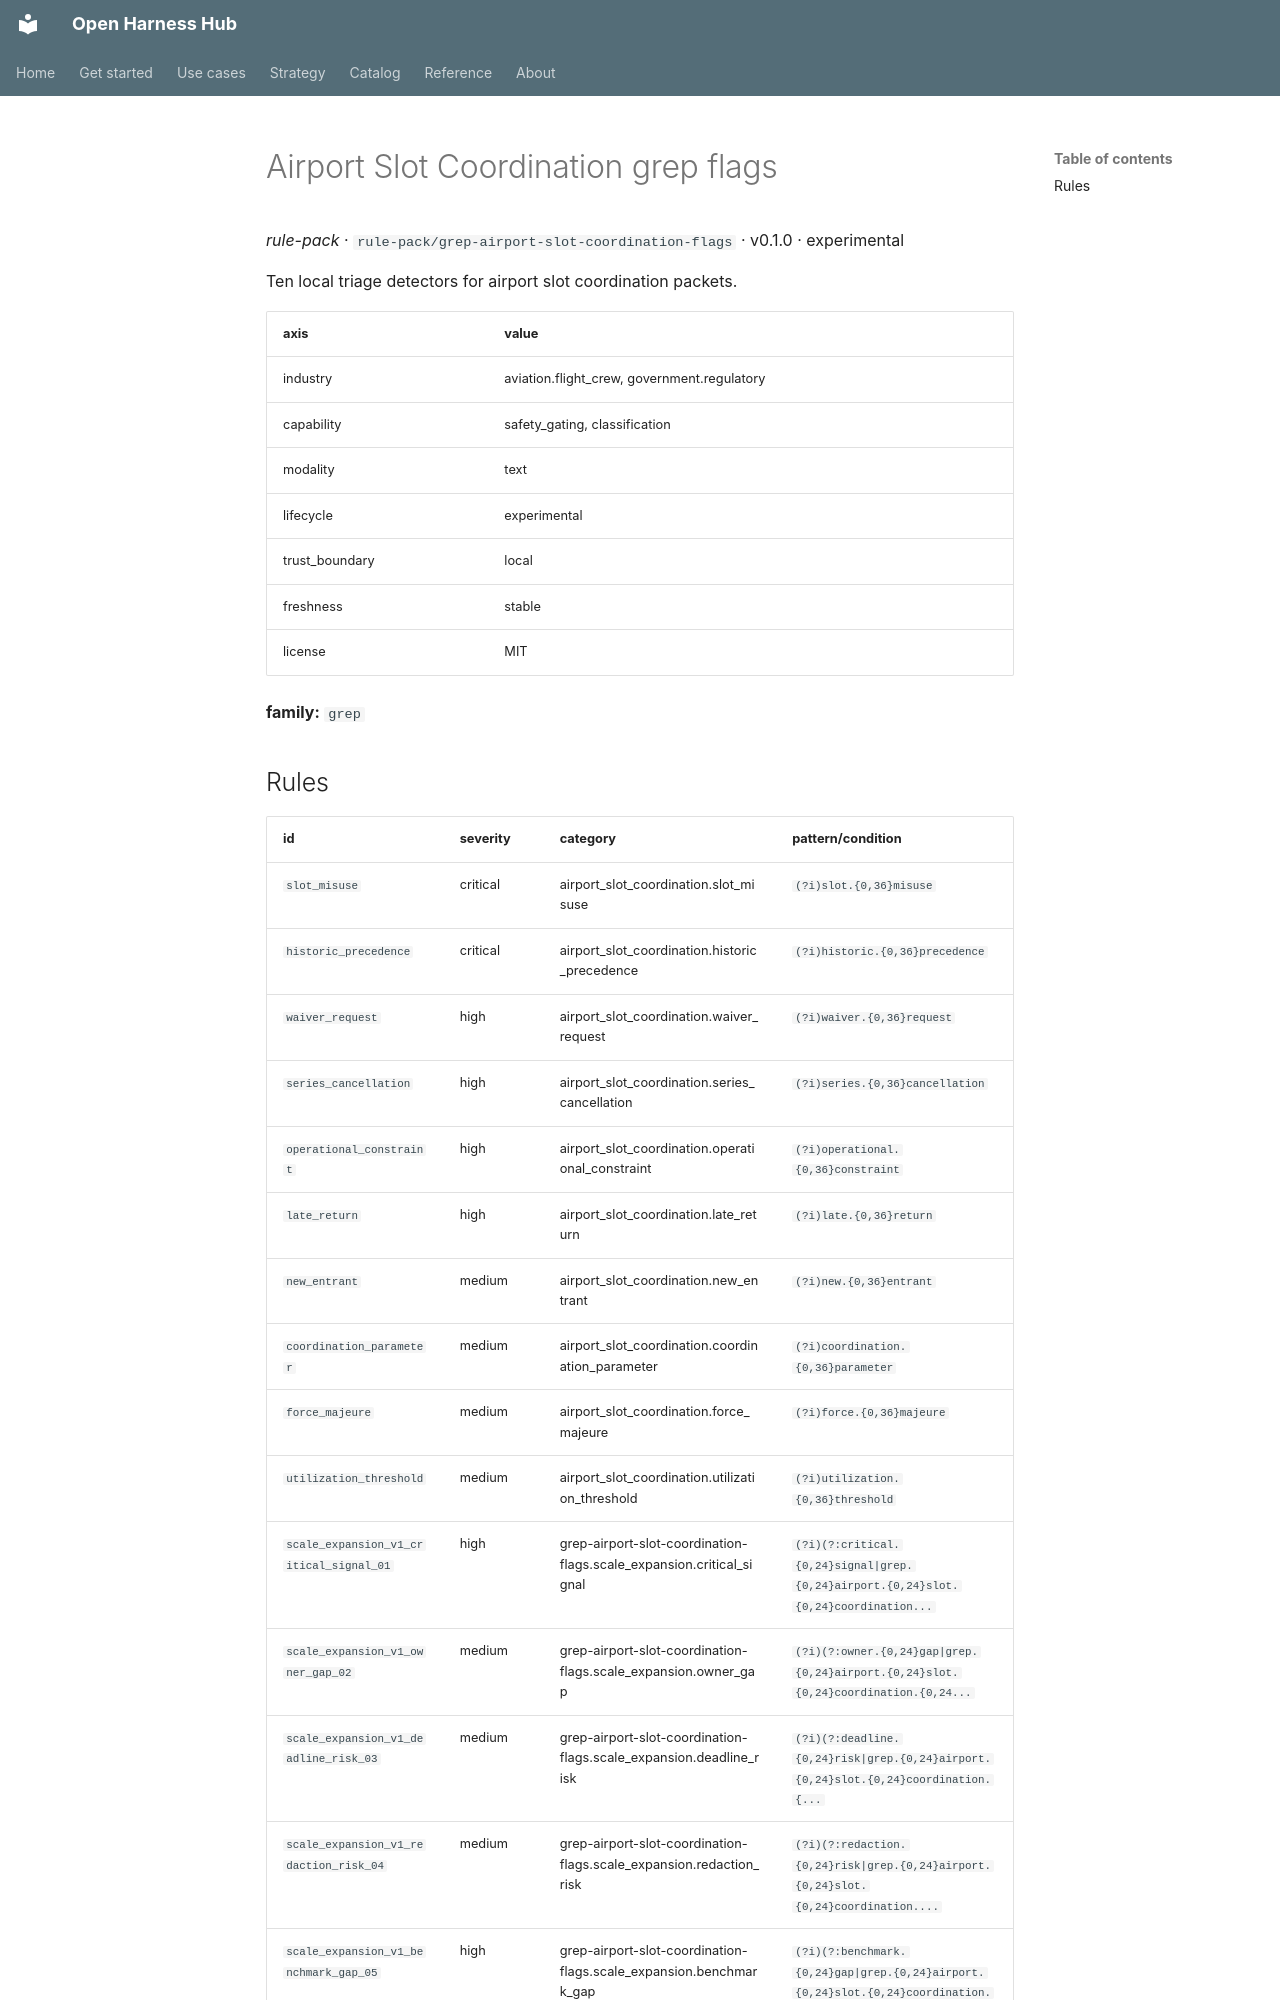

repository: Amarel-Taylor-Scott/open-harness-hub · page: catalog/rule-pack_grep-airport-slot-coordination-flags/index.html · generator: mkdocs

# Airport Slot Coordination grep flags

*rule-pack* · `rule-pack/grep-airport-slot-coordination-flags` · v0.1.0 · experimental

Ten local triage detectors for airport slot coordination packets.

| axis | value |
|---|---|
| industry | aviation.flight_crew, government.regulatory |
| capability | safety_gating, classification |
| modality | text |
| lifecycle | experimental |
| trust_boundary | local |
| freshness | stable |
| license | MIT |



**family:** `grep`
